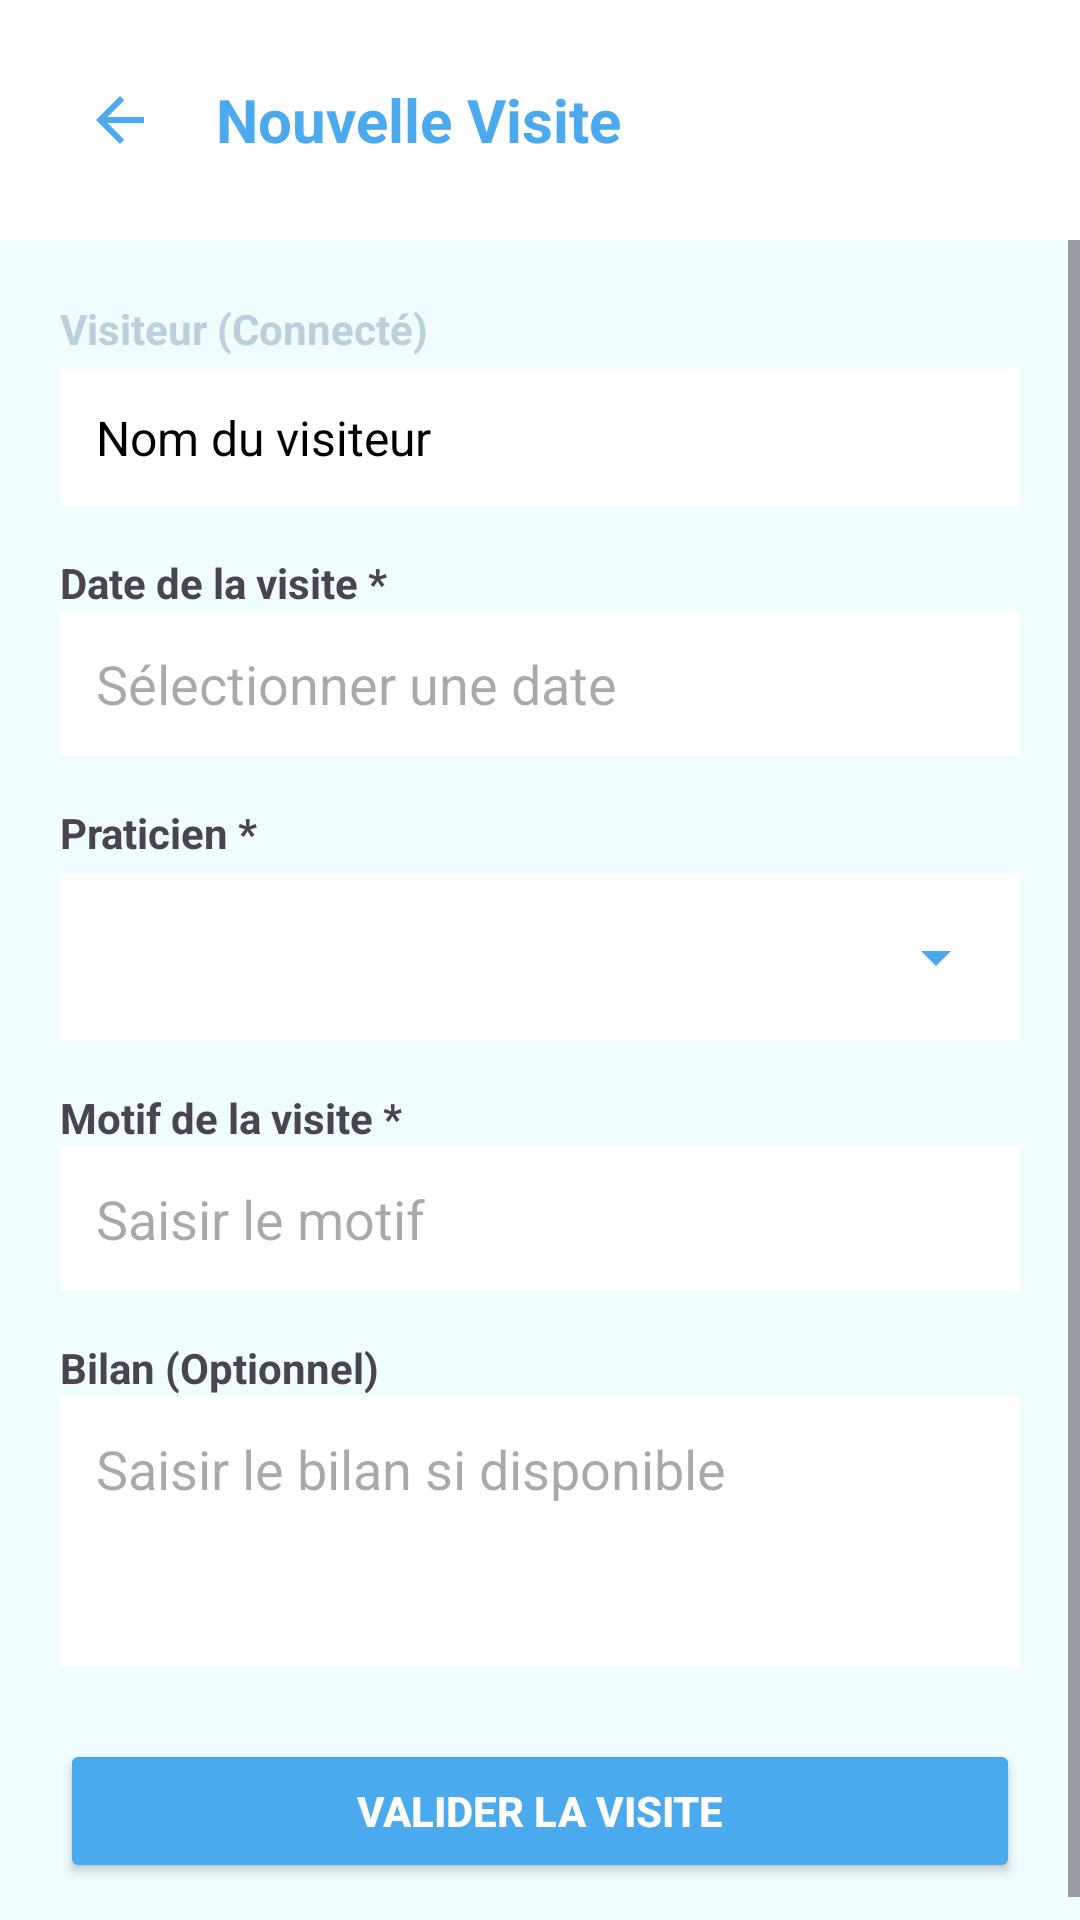

Android layout source for this screen:
<!-- AndroidManifest.xml: application theme Theme.Labolbcandroid -->
<!-- res/layout/fragment_add_visite.xml -->
<?xml version="1.0" encoding="utf-8"?>
<LinearLayout xmlns:android="http://schemas.android.com/apk/res/android"
    xmlns:app="http://schemas.android.com/apk/res-auto"
    android:layout_width="match_parent"
    android:layout_height="match_parent"
    android:background="@color/background"
    android:orientation="vertical">

    
    <LinearLayout
        android:layout_width="match_parent"
        android:layout_height="wrap_content"
        android:orientation="horizontal"
        android:padding="16dp"
        android:gravity="center_vertical"
        android:background="@color/white">

        <ImageButton
            android:id="@+id/btn_back"
            android:layout_width="48dp"
            android:layout_height="48dp"
            android:background="?attr/selectableItemBackgroundBorderless"
            android:src="@drawable/ic_back"
            android:contentDescription="Retour"
            app:tint="@color/blue_primary" />

        <TextView
            android:layout_width="wrap_content"
            android:layout_height="wrap_content"
            android:text="Nouvelle Visite"
            android:textColor="@color/blue_primary"
            android:textSize="20sp"
            android:textStyle="bold"
            android:layout_marginStart="8dp"/>
    </LinearLayout>

    <ScrollView
        android:layout_width="match_parent"
        android:layout_height="match_parent"
        android:fillViewport="true">

        <LinearLayout
            android:layout_width="match_parent"
            android:layout_height="wrap_content"
            android:orientation="vertical"
            android:padding="20dp">

            <TextView
                android:layout_width="wrap_content"
                android:layout_height="wrap_content"
                android:text="Visiteur (Connecté)"
                android:textColor="@color/blue_dark"
                android:textStyle="bold"
                android:textSize="14sp"/>

            <TextView
                android:id="@+id/tv_nom_visiteur_display"
                android:layout_width="match_parent"
                android:layout_height="wrap_content"
                android:padding="12dp"
                android:text="Nom du visiteur"
                android:textSize="16sp"
                android:textColor="@color/black"
                android:background="@color/white"
                android:layout_marginTop="4dp"
                android:layout_marginBottom="16dp"/>

            <TextView
                android:layout_width="wrap_content"
                android:layout_height="wrap_content"
                android:text="Date de la visite *"
                android:textStyle="bold"
                android:textSize="14sp"/>
            <EditText
                android:id="@+id/et_date_visite"
                android:layout_width="match_parent"
                android:layout_height="wrap_content"
                android:hint="Sélectionner une date"
                android:focusable="false"
                android:clickable="true"
                android:inputType="none"
                android:layout_marginBottom="16dp"
                android:padding="12dp"
                android:background="@color/white"/>

            <TextView
                android:layout_width="wrap_content"
                android:layout_height="wrap_content"
                android:text="Praticien *"
                android:textStyle="bold"
                android:textSize="14sp"/>

            <LinearLayout
                android:layout_width="match_parent"
                android:layout_height="wrap_content"
                android:background="@color/white"
                android:layout_marginTop="4dp"
                android:layout_marginBottom="16dp"
                android:padding="4dp">
                <Spinner
                    android:id="@+id/spinner_praticien"
                    android:layout_width="match_parent"
                    android:layout_height="wrap_content"
                    android:minHeight="48dp"
                    android:backgroundTint="@color/blue_primary"
                    android:spinnerMode="dropdown"/>
            </LinearLayout>

            <TextView
                android:layout_width="wrap_content"
                android:layout_height="wrap_content"
                android:text="Motif de la visite *"
                android:textStyle="bold"
                android:textSize="14sp"/>
            <EditText
                android:id="@+id/et_motif"
                android:layout_width="match_parent"
                android:layout_height="wrap_content"
                android:hint="Saisir le motif"
                android:inputType="text"
                android:layout_marginBottom="16dp"
                android:padding="12dp"
                android:background="@color/white"/>

            <TextView
                android:layout_width="wrap_content"
                android:layout_height="wrap_content"
                android:text="Bilan (Optionnel)"
                android:textStyle="bold"
                android:textSize="14sp"/>
            <EditText
                android:id="@+id/et_bilan"
                android:layout_width="match_parent"
                android:layout_height="wrap_content"
                android:hint="Saisir le bilan si disponible"
                android:inputType="textMultiLine"
                android:minLines="3"
                android:gravity="top"
                android:layout_marginBottom="24dp"
                android:padding="12dp"
                android:background="@color/white"/>

            <Button
                android:id="@+id/btn_valider"
                android:layout_width="match_parent"
                android:layout_height="wrap_content"
                android:text="VALIDER LA VISITE"
                android:backgroundTint="@color/blue_primary"
                android:textColor="@color/white"
                android:textStyle="bold"
                android:padding="12dp"/>

        </LinearLayout>
    </ScrollView>
</LinearLayout>
<!-- resources referenced by this layout -->
<resources>
  <color name="background">#f0fdff</color>
  <color name="black">#FF000000</color>
  <color name="blue_dark">#BAD0DB</color>
  <color name="blue_primary">#4AAAED</color>
  <color name="white">#FFFFFFFF</color>
  <!-- drawable ic_back (drawable) -->
  <vector xmlns:android="http://schemas.android.com/apk/res/android"
      android:width="24dp"
      android:height="24dp"
      android:viewportWidth="24"
      android:viewportHeight="24"
      android:autoMirrored="true">
    <path
        android:fillColor="#000000"
        android:pathData="M20,11H7.83l5.59,-5.59L12,4l-8,8 8,8 1.41,-1.41L7.83,13H20V11Z"/>
  </vector>
  <style name="Theme.Labolbcandroid" parent="Base.Theme.Labolbcandroid" />
  <style name="Base.Theme.Labolbcandroid" parent="Theme.Material3.DayNight.NoActionBar">
          
          
      </style>
</resources>
